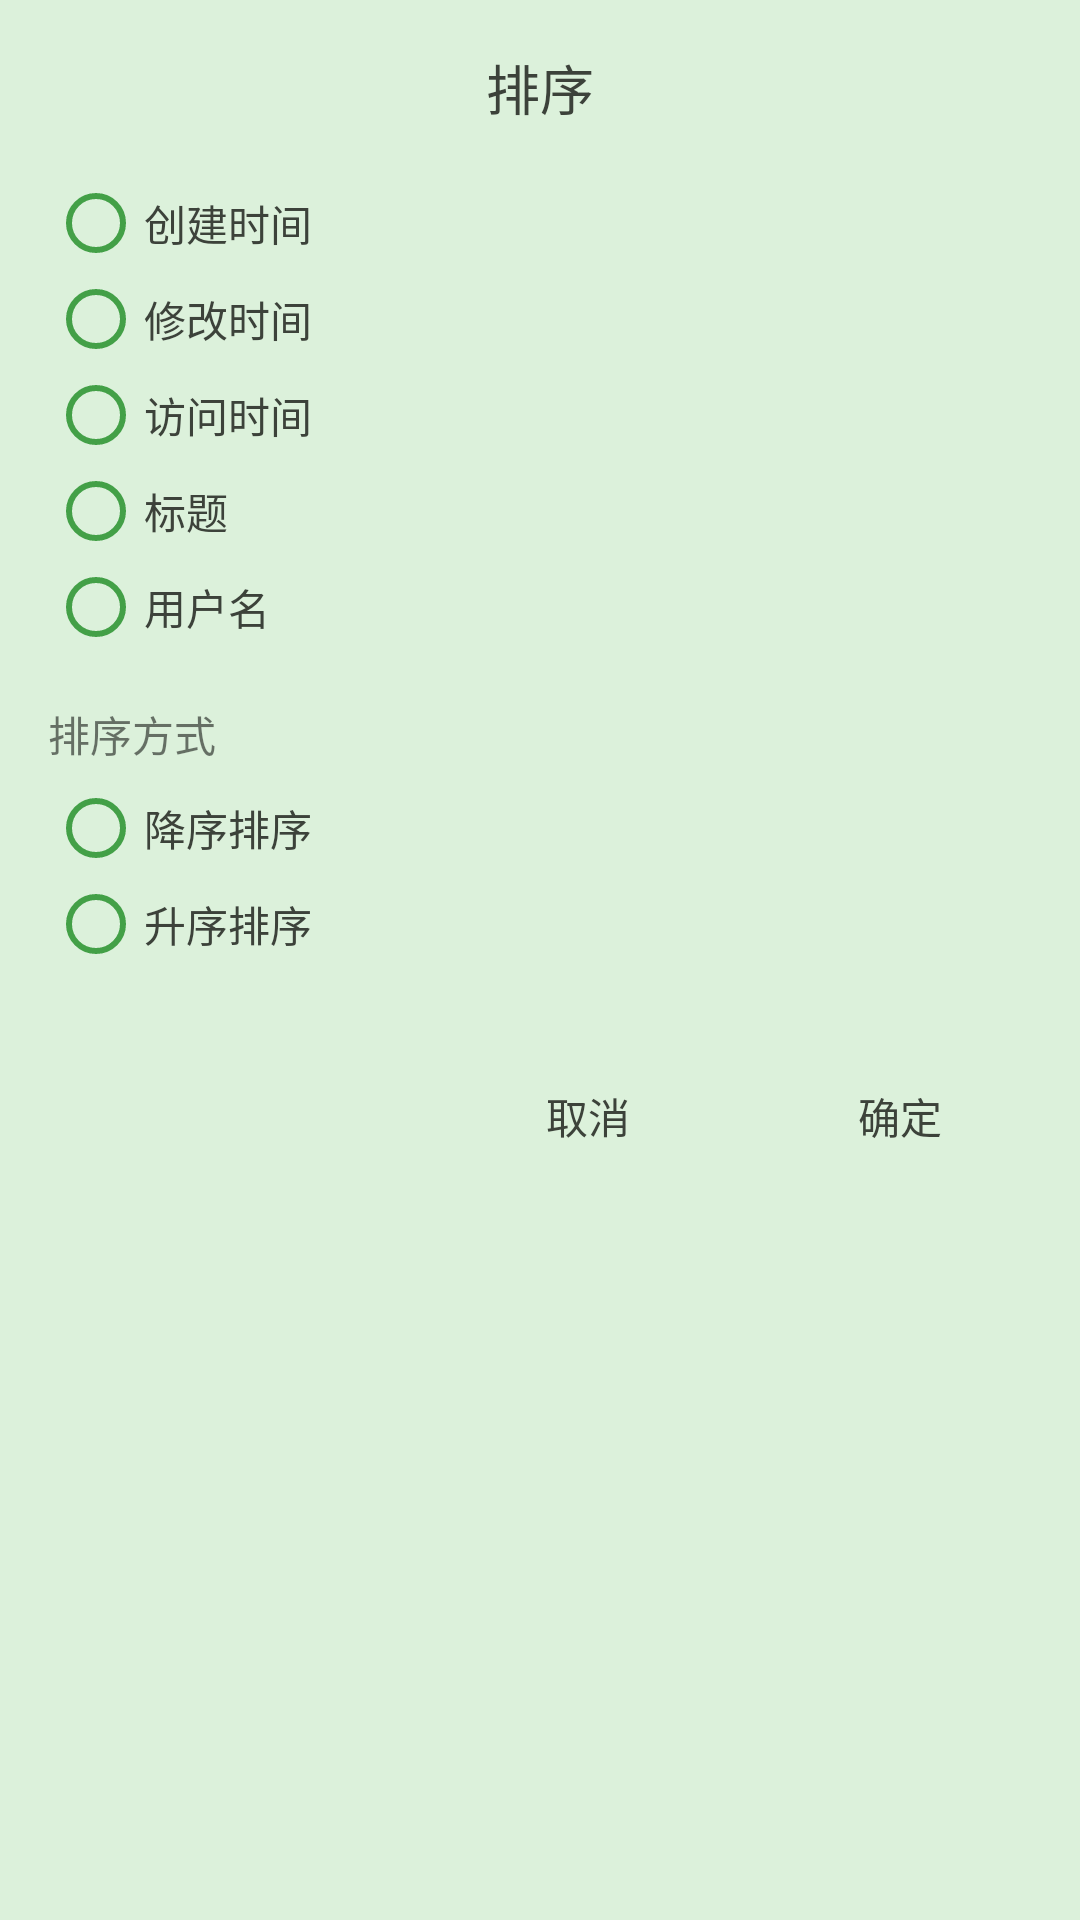

This screen was rendered from an Android layout file. Write that file and the resources it references.
<!-- AndroidManifest.xml: application theme Theme.PasswordManager -->
<!-- res/layout/diaglog_sort.xml -->
<?xml version="1.0" encoding="utf-8"?>
<LinearLayout xmlns:android="http://schemas.android.com/apk/res/android"
    xmlns:app="http://schemas.android.com/apk/res-auto"
    xmlns:tools="http://schemas.android.com/tools"
    android:layout_width="300dp"
    android:layout_height="wrap_content"
    android:background="@color/background3"
    android:orientation="vertical"
    android:padding="16dp">

    
    <TextView
        android:layout_width="match_parent"
        android:layout_height="wrap_content"
        android:gravity="center"
        android:text="排序"
        android:textColor="@color/fontBlack"
        android:textSize="18sp" />

    
    <RadioGroup
        android:id="@+id/rg_sort"
        android:layout_width="match_parent"
        android:layout_height="wrap_content"
        android:layout_marginTop="16dp">

        <RadioButton
            android:id="@+id/rb_created_at"
            android:layout_width="match_parent"
            android:layout_height="wrap_content"
            android:buttonTint="@color/button"
            android:text="创建时间"
            android:textColor="@color/fontBlack" />

        <RadioButton
            android:id="@+id/rb_updated_at"
            android:layout_width="match_parent"
            android:layout_height="wrap_content"
            android:buttonTint="@color/button"
            android:text="修改时间"
            android:textColor="@color/fontBlack" />

        <RadioButton
            android:id="@+id/rb_visited_at"
            android:layout_width="match_parent"
            android:layout_height="wrap_content"
            android:buttonTint="@color/button"
            android:text="访问时间"
            android:textColor="@color/fontBlack" />

        <RadioButton
            android:id="@+id/rb_title"
            android:layout_width="match_parent"
            android:layout_height="wrap_content"
            android:buttonTint="@color/button"
            android:text="标题"
            android:textColor="@color/fontBlack" />

        <RadioButton
            android:id="@+id/rb_username"
            android:layout_width="match_parent"
            android:layout_height="wrap_content"
            android:buttonTint="@color/button"
            android:text="用户名"
            android:textColor="@color/fontBlack" />
    </RadioGroup>

    
    <LinearLayout
        android:layout_width="match_parent"
        android:layout_height="wrap_content"
        android:layout_marginTop="16dp"
        android:orientation="vertical">

        <TextView
            android:layout_width="match_parent"
            android:layout_height="wrap_content"
            android:text="排序方式" />

        <RadioGroup
            android:id="@+id/rg_sort_method"
            android:layout_width="match_parent"
            android:layout_height="wrap_content"
            android:layout_marginTop="5dp">

            <RadioButton
                android:id="@+id/rb_desc"
                android:layout_width="match_parent"
                android:layout_height="wrap_content"
                android:buttonTint="@color/button"
                android:text="降序排序"
                android:textColor="@color/fontBlack" />

            <RadioButton
                android:id="@+id/rb_asc"
                android:layout_width="match_parent"
                android:layout_height="wrap_content"
                android:buttonTint="@color/button"
                android:text="升序排序"
                android:textColor="@color/fontBlack" />
        </RadioGroup>
    </LinearLayout>

    
    <LinearLayout
        android:layout_width="match_parent"
        android:layout_height="wrap_content"
        android:layout_marginTop="24dp"
        android:gravity="end"
        android:orientation="horizontal">

        <Button
            android:id="@+id/btn_sort_cancel"
            android:layout_width="wrap_content"
            android:layout_height="wrap_content"
            android:background="?attr/selectableItemBackgroundBorderless"
            android:text="取消"
            android:textColor="@color/fontBlack" />

        <Button
            android:id="@+id/btn_sort_confirm"
            android:layout_width="wrap_content"
            android:layout_height="wrap_content"
            android:layout_marginStart="16dp"
            android:background="?attr/selectableItemBackgroundBorderless"
            android:text="确定"
            android:textColor="@color/fontBlack" />
    </LinearLayout>
</LinearLayout>
<!-- resources referenced by this layout -->
<resources>
  <color name="background3">#dcf1db</color>
  <color name="button">#43a047</color>
  <color name="fontBlack">#3c423a</color>
  <style name="Theme.PasswordManager" parent="Theme.MaterialComponents.DayNight.NoActionBar.Bridge">
  
      </style>
</resources>
